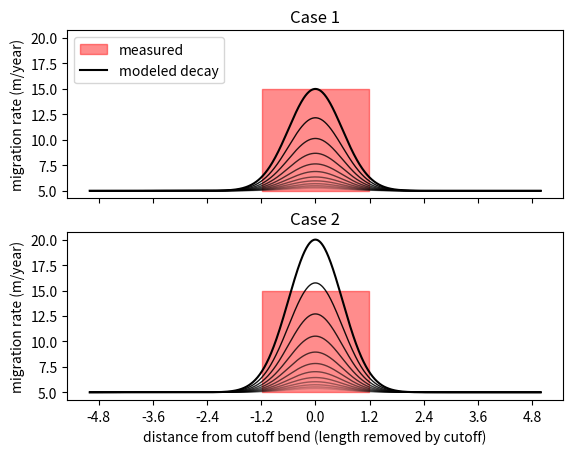

Write the Python code that produced this figure.
import numpy as np
import matplotlib.pyplot as plt
from scipy.stats import norm
BR = 5
scale = 3
mean = 0
decay = -1/3
decay2 = -1/3

standard_deviation1 = 1.19/2
standard_deviation2 = 1.19/2
standard_deviation3 = 1.19/4
x_values = np.arange(-5, 5, .01)
normaldist1 = norm(mean, standard_deviation1)
y_values1 =  normaldist1.pdf(x_values)
y_values1 = ((scale-1)*y_values1/max(y_values1))
normaldist2 = norm(mean, standard_deviation2)
y_values2 = normaldist2.pdf(x_values)
y_values2 = ((scale)*y_values2/max(y_values2))

yesarray = ((x_values>-1.19) & (x_values<1.19))

fig, (ax, ax2) = plt.subplots(2, 1, sharex=True, sharey = True)
plt.setp((ax, ax2), xticks=[-4.8, -3.6,-2.4,-1.2,0, 1.2, 2.4, 3.6, 4.8],
        yticks=np.linspace(BR, BR*(scale+1), 7))


y_meas = BR*3

ax.fill_between(x_values,BR,y_meas, yesarray, color = 'red', alpha = .45, linewidths = 1,label = "measured")
ax2.fill_between(x_values,BR,y_meas, yesarray, color = 'red', alpha = .45, linewidths = 1,label = "measured")
#for i in range(0,10):
#    y_meas -= ((BR*3)-BR)/10
#    ax.fill_between(x_values,BR,y_meas, yesarray, color = 'red', alpha = .15, linewidths = 1,label = "_nolabel_")
   # ax2.fill_between(x_values,BR,y_meas, yesarray, color = 'red', alpha = .15, linewidths = 1,label = #"_nolabel_")
#    print(y_meas)
ax.plot(x_values,(y_values1+1)*BR, color = "black",label = "modeled decay")
print(np.mean((y_values1[yesarray]+1)*BR))
alph = 1
for i in range(1,12):
    alph -= .075
    y_values1 = y_values1*np.exp(decay2)
    ax.plot(x_values,(y_values1+1)*BR, color = "black",  alpha = alph,  linewidth = 1,label = "_nolegend_")
    print(np.mean((y_values1[yesarray]+1)*BR))
ax.set_ylabel('migration rate (m/year)')
ax.set_title("Case 1")
ax.legend(loc = "upper left")


ax2.plot(x_values,(y_values2+1)*BR, color = "black", label = "modeled decay")
print(np.mean((y_values2[yesarray]+1)*BR))
alph = 1
for i in range(1,12):
    alph -=.075
    y_values2 = y_values2*np.exp(decay)
    ax2.plot(x_values,(y_values2+1)*BR, color = "black", alpha = alph,  linewidth = 1, label = "_nolegend_")
    print(np.mean((y_values2[yesarray]+1)*BR))
ax2.set_xlabel('distance from cutoff bend (length removed by cutoff)')
ax2.set_ylabel('migration rate (m/year)')
ax2.set_title("Case 2")

plt.savefig("nonlocaleffectshape.png", dpi = 1500)
plt.close()
